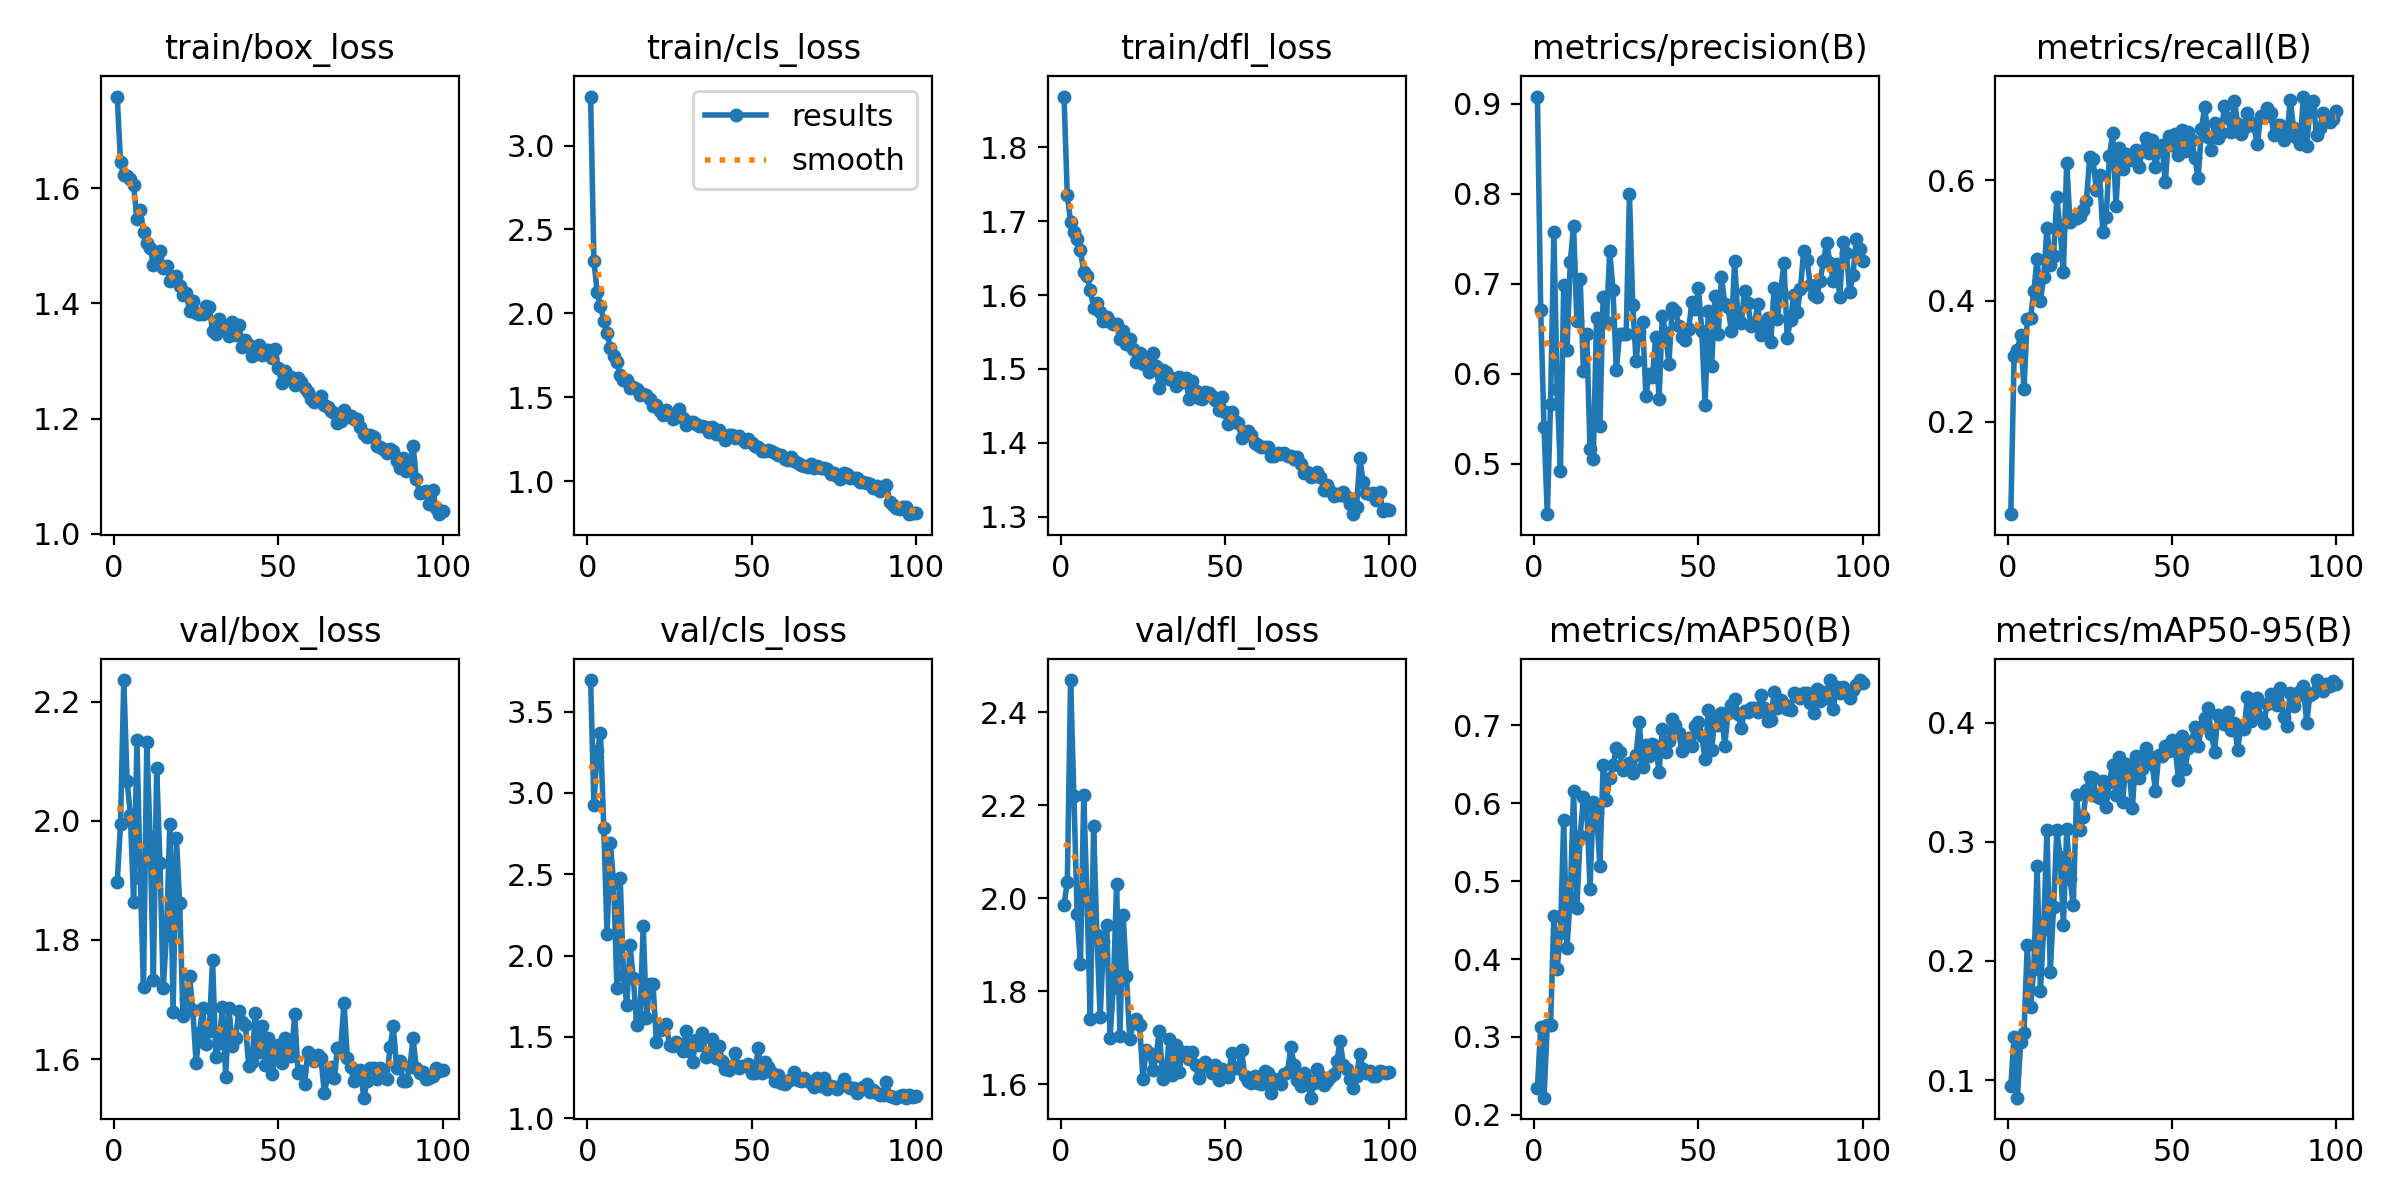

Data behind this chart, as committed beside it:
epoch, time, train/box_loss, train/cls_loss, train/dfl_loss, metrics/precision(B), metrics/recall(B), metrics/mAP50(B), metrics/mAP50-95(B), val/box_loss, val/cls_loss, val/dfl_loss, lr/pg0, lr/pg1, lr/pg2
1, 8.363, 1.759, 3.293, 1.869, 0.9078, 0.04664, 0.235, 0.09498, 1.898, 3.694, 1.986, 0.000325, 0.000325, 0.000325
2, 13.02, 1.646, 2.311, 1.735, 0.6712, 0.3088, 0.3125, 0.1366, 1.994, 2.928, 2.036, 0.0006518, 0.0006518, 0.0006518
3, 17.73, 1.622, 2.128, 1.699, 0.541, 0.3193, 0.222, 0.08526, 2.236, 3.257, 2.469, 0.000972, 0.000972, 0.000972
4, 22.32, 1.622, 2.045, 1.685, 0.4439, 0.3432, 0.3149, 0.1322, 2.068, 3.366, 2.221, 0.0009703, 0.0009703, 0.0009703
5, 26.84, 1.617, 1.955, 1.676, 0.5665, 0.2534, 0.3151, 0.1395, 2.01, 2.786, 1.966, 0.0009604, 0.0009604, 0.0009604
6, 31.4, 1.605, 1.885, 1.66, 0.7575, 0.37, 0.4555, 0.2136, 1.863, 2.13, 1.858, 0.0009505, 0.0009505, 0.0009505
7, 36.02, 1.546, 1.793, 1.631, 0.5827, 0.371, 0.3874, 0.1612, 2.135, 2.691, 2.222, 0.0009406, 0.0009406, 0.0009406
8, 40.53, 1.562, 1.744, 1.626, 0.4918, 0.417, 0.433, 0.1934, 1.905, 2.446, 1.998, 0.0009307, 0.0009307, 0.0009307
9, 45.04, 1.524, 1.708, 1.607, 0.6988, 0.4691, 0.5781, 0.2797, 1.721, 1.8, 1.74, 0.0009208, 0.0009208, 0.0009208
10, 49.75, 1.506, 1.631, 1.582, 0.6262, 0.3995, 0.4147, 0.175, 2.133, 2.475, 2.155, 0.0009109, 0.0009109, 0.0009109
11, 54.25, 1.497, 1.604, 1.589, 0.7242, 0.4396, 0.4799, 0.2266, 1.973, 1.879, 1.921, 0.000901, 0.000901, 0.000901
12, 58.71, 1.468, 1.6, 1.578, 0.7643, 0.5211, 0.6163, 0.3096, 1.733, 1.696, 1.744, 0.0008911, 0.0008911, 0.0008911
13, 63.24, 1.472, 1.553, 1.564, 0.6581, 0.4602, 0.4656, 0.1906, 2.088, 2.063, 1.908, 0.0008812, 0.0008812, 0.0008812
14, 67.76, 1.492, 1.561, 1.57, 0.7054, 0.4741, 0.558, 0.2449, 1.93, 1.859, 1.943, 0.0008713, 0.0008713, 0.0008713
15, 72.24, 1.461, 1.548, 1.563, 0.6033, 0.5717, 0.6079, 0.3103, 1.719, 1.572, 1.699, 0.0008614, 0.0008614, 0.0008614
16, 76.79, 1.464, 1.514, 1.561, 0.6443, 0.5173, 0.5959, 0.2869, 1.809, 1.623, 1.807, 0.0008515, 0.0008515, 0.0008515
17, 81.24, 1.439, 1.521, 1.56, 0.5167, 0.4476, 0.4905, 0.2306, 1.995, 2.18, 2.031, 0.0008416, 0.0008416, 0.0008416
18, 85.73, 1.442, 1.511, 1.54, 0.5054, 0.629, 0.6019, 0.3106, 1.678, 1.616, 1.703, 0.0008317, 0.0008317, 0.0008317
19, 90.31, 1.448, 1.491, 1.551, 0.6622, 0.5309, 0.5893, 0.2687, 1.97, 1.823, 1.963, 0.0008218, 0.0008218, 0.0008218
20, 94.85, 1.43, 1.448, 1.533, 0.5424, 0.536, 0.5189, 0.2473, 1.862, 1.823, 1.833, 0.0008119, 0.0008119, 0.0008119
21, 99.37, 1.414, 1.455, 1.54, 0.6853, 0.5367, 0.6493, 0.339, 1.672, 1.468, 1.697, 0.000802, 0.000802, 0.000802
22, 104, 1.417, 1.419, 1.527, 0.6573, 0.5399, 0.6047, 0.31, 1.702, 1.542, 1.731, 0.0007921, 0.0007921, 0.0007921
23, 108.5, 1.388, 1.396, 1.509, 0.7366, 0.55, 0.6326, 0.3207, 1.74, 1.547, 1.74, 0.0007822, 0.0007822, 0.0007822
24, 113, 1.404, 1.423, 1.522, 0.6925, 0.5658, 0.6488, 0.3436, 1.682, 1.582, 1.729, 0.0007723, 0.0007723, 0.0007723
25, 117.5, 1.383, 1.394, 1.507, 0.6037, 0.6375, 0.6709, 0.3547, 1.594, 1.448, 1.612, 0.0007624, 0.0007624, 0.0007624
26, 122.2, 1.381, 1.369, 1.509, 0.6443, 0.6347, 0.6654, 0.3534, 1.644, 1.443, 1.674, 0.0007525, 0.0007525, 0.0007525
27, 126.8, 1.381, 1.395, 1.496, 0.6438, 0.5837, 0.6423, 0.3381, 1.685, 1.468, 1.668, 0.0007426, 0.0007426, 0.0007426
28, 131.3, 1.395, 1.427, 1.522, 0.644, 0.6085, 0.6449, 0.3366, 1.625, 1.455, 1.63, 0.0007327, 0.0007327, 0.0007327
29, 135.9, 1.394, 1.377, 1.503, 0.7994, 0.5132, 0.652, 0.3508, 1.647, 1.416, 1.661, 0.0007228, 0.0007228, 0.0007228
30, 140.4, 1.353, 1.337, 1.475, 0.6763, 0.5389, 0.6385, 0.3291, 1.767, 1.536, 1.715, 0.0007129, 0.0007129, 0.0007129
31, 145, 1.348, 1.349, 1.499, 0.6146, 0.6398, 0.6624, 0.3505, 1.604, 1.412, 1.61, 0.000703, 0.000703, 0.000703
32, 149.6, 1.373, 1.35, 1.496, 0.6457, 0.6779, 0.7042, 0.3643, 1.627, 1.344, 1.627, 0.0006931, 0.0006931, 0.0006931
33, 154.2, 1.355, 1.338, 1.487, 0.6575, 0.5579, 0.6465, 0.339, 1.687, 1.48, 1.697, 0.0006832, 0.0006832, 0.0006832
34, 158.7, 1.361, 1.328, 1.487, 0.5757, 0.6528, 0.6754, 0.3709, 1.57, 1.447, 1.62, 0.0006733, 0.0006733, 0.0006733
35, 163.4, 1.343, 1.329, 1.477, 0.5995, 0.619, 0.6605, 0.3335, 1.686, 1.525, 1.685, 0.0006634, 0.0006634, 0.0006634
36, 168, 1.367, 1.324, 1.489, 0.5968, 0.6426, 0.6757, 0.3649, 1.622, 1.378, 1.626, 0.0006535, 0.0006535, 0.0006535
37, 172.5, 1.346, 1.293, 1.482, 0.641, 0.6361, 0.6734, 0.3587, 1.635, 1.389, 1.669, 0.0006436, 0.0006436, 0.0006436
38, 176.9, 1.363, 1.325, 1.488, 0.5715, 0.6331, 0.6402, 0.3286, 1.68, 1.486, 1.671, 0.0006337, 0.0006337, 0.0006337
39, 181.4, 1.323, 1.28, 1.459, 0.6639, 0.6498, 0.6959, 0.3723, 1.662, 1.369, 1.654, 0.0006238, 0.0006238, 0.0006238
40, 186, 1.337, 1.303, 1.484, 0.6456, 0.6211, 0.6656, 0.3537, 1.658, 1.445, 1.67, 0.0006139, 0.0006139, 0.0006139
41, 190.4, 1.328, 1.275, 1.47, 0.6109, 0.6486, 0.6805, 0.3613, 1.588, 1.354, 1.641, 0.000604, 0.000604, 0.000604
42, 194.9, 1.309, 1.247, 1.46, 0.6729, 0.6695, 0.7079, 0.3791, 1.594, 1.3, 1.614, 0.0005941, 0.0005941, 0.0005941
43, 199.5, 1.318, 1.272, 1.459, 0.6698, 0.6452, 0.701, 0.3722, 1.677, 1.298, 1.637, 0.0005842, 0.0005842, 0.0005842
44, 203.9, 1.328, 1.274, 1.469, 0.6532, 0.6667, 0.6909, 0.3651, 1.611, 1.32, 1.647, 0.0005743, 0.0005743, 0.0005743
45, 208.4, 1.311, 1.257, 1.467, 0.6412, 0.6215, 0.6667, 0.3429, 1.656, 1.402, 1.634, 0.0005644, 0.0005644, 0.0005644
46, 212.9, 1.319, 1.267, 1.463, 0.6375, 0.6496, 0.6778, 0.3732, 1.589, 1.309, 1.623, 0.0005545, 0.0005545, 0.0005545
47, 217.3, 1.319, 1.25, 1.458, 0.6491, 0.6574, 0.684, 0.3722, 1.635, 1.321, 1.641, 0.0005446, 0.0005446, 0.0005446
48, 221.8, 1.305, 1.235, 1.445, 0.6797, 0.5966, 0.6738, 0.3806, 1.575, 1.319, 1.609, 0.0005347, 0.0005347, 0.0005347
49, 226.4, 1.322, 1.253, 1.462, 0.6722, 0.6724, 0.6998, 0.376, 1.602, 1.332, 1.633, 0.0005248, 0.0005248, 0.0005248
50, 230.8, 1.288, 1.224, 1.441, 0.695, 0.6578, 0.7049, 0.3852, 1.624, 1.278, 1.628, 0.0005149, 0.0005149, 0.0005149
51, 235.4, 1.262, 1.211, 1.425, 0.6478, 0.6759, 0.6867, 0.379, 1.594, 1.281, 1.616, 0.000505, 0.000505, 0.000505
52, 239.9, 1.283, 1.201, 1.442, 0.5655, 0.6422, 0.657, 0.3519, 1.635, 1.431, 1.668, 0.0004951, 0.0004951, 0.0004951
53, 244.4, 1.27, 1.178, 1.43, 0.6701, 0.6832, 0.7205, 0.3891, 1.613, 1.277, 1.634, 0.0004852, 0.0004852, 0.0004852
54, 249, 1.272, 1.181, 1.427, 0.6088, 0.6479, 0.6685, 0.3613, 1.605, 1.345, 1.634, 0.0004753, 0.0004753, 0.0004753
55, 253.5, 1.258, 1.183, 1.407, 0.6865, 0.6802, 0.7103, 0.3787, 1.675, 1.317, 1.674, 0.0004654, 0.0004654, 0.0004654
56, 258, 1.27, 1.18, 1.413, 0.6437, 0.6668, 0.7011, 0.3844, 1.577, 1.282, 1.618, 0.0004555, 0.0004555, 0.0004555
57, 262.4, 1.264, 1.169, 1.416, 0.7072, 0.6365, 0.7161, 0.3966, 1.579, 1.23, 1.607, 0.0004456, 0.0004456, 0.0004456
58, 267, 1.252, 1.157, 1.411, 0.6773, 0.603, 0.6742, 0.3806, 1.558, 1.265, 1.603, 0.0004357, 0.0004357, 0.0004357
59, 271.5, 1.245, 1.158, 1.4, 0.6736, 0.6852, 0.7165, 0.3965, 1.612, 1.213, 1.618, 0.0004258, 0.0004258, 0.0004258
60, 275.9, 1.235, 1.132, 1.397, 0.6477, 0.7218, 0.7263, 0.4036, 1.601, 1.212, 1.603, 0.0004159, 0.0004159, 0.0004159
... 40 more rows
